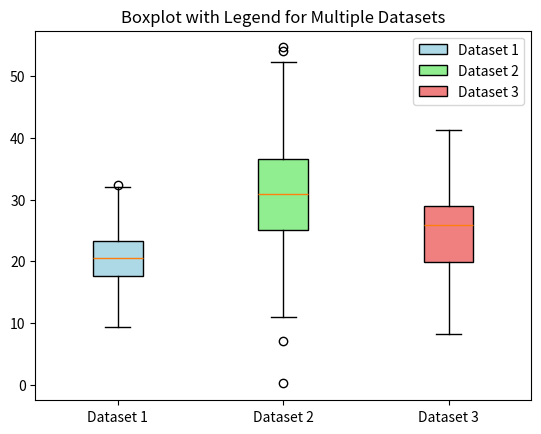

Python code for this plot:
import matplotlib.pyplot as plt
import numpy as np

np.random.seed(10)

data1 = np.random.normal(loc=20, scale=5, size=100)
data2 = np.random.normal(loc=30, scale=10, size=100)
data3 = np.random.normal(loc=25, scale=7, size=100)

# Combine data into a list
data = [data1, data2, data3]

# Create a figure and axis
fig, ax = plt.subplots()
# Create the boxplot
box = ax.boxplot(data, patch_artist=True)
# Set labels for x-axis
ax.set_xticklabels(['Dataset 1', 'Dataset 2', 'Dataset 3'])

# Define colors for each dataset
colors = ['lightblue', 'lightgreen', 'lightcoral']

# Apply colors to each boxplot
for patch, color in zip(box['boxes'], colors):
    patch.set_facecolor(color)

# Create custom labels
labels = ['Dataset 1', 'Dataset 2', 'Dataset 3']

# Add a legend
ax.legend([box['boxes'][i] for i in range(len(colors))], labels)
plt.title('Boxplot with Legend for Multiple Datasets')
plt.show()
